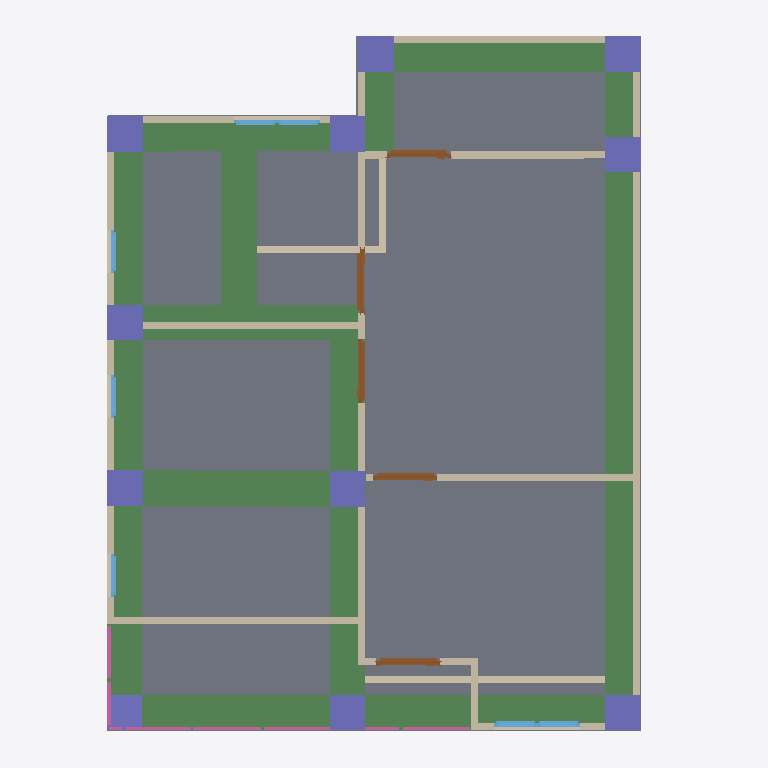
Plan cut of the same IFC building model at storey '2F' (level 3.00 m, cut at 4.40 m), seen from above with north up, elements coloured by IFC class: 18 walls (beige), 12 columns (violet), 10 beams (green), 7 windows (light blue), 5 doors (brown), 4 railings (pink), 1 slab (grey). Cut surfaces are drawn darker.
Extent 10.0 m × 10.0 m × 7.1 m (x, y, z). Storeys (3): GF at 0.00 m; 2F at 3.00 m; Roof at 6.00 m. Elements (107): 28 IfcWall, 21 IfcColumn, 20 IfcBeam, 12 IfcWindow, 9 IfcDoor, 8 IfcRailing, 5 IfcSlab, 2 IfcStairFlight, 1 IfcCovering, 1 IfcRoof.

HEADER;
FILE_DESCRIPTION(('ViewDefinition[DesignTransferView]'),'2;1');
FILE_NAME('s05-activity-V2.ifc','2025-09-11T23:27:45+08:00',(''),(''),'IfcOpenShell 0.8.3-post1','Bonsai 0.8.3-post1','');
FILE_SCHEMA(('IFC4'));
ENDSEC;
DATA;
#1=IFCPROJECT('17W_snB9fEZ81q8pizUqP0',$,'My Project',$,$,$,$,(#14,#26),#9);
#31=IFCSITE('0cvBcXjSTFCv9iFAZPCRfU',$,'My Site',$,$,#54,$,$,$,$,$,$,$,$);
#37=IFCBUILDING('2_J0QdDFrBoQOLFoB9oABB',$,'My Building',$,$,#60,$,$,$,$,$,$);
#43=IFCBUILDINGSTOREY('1kEOc8kj92UQro2JcWWsIH',$,'2F',$,$,#1928,$,$,$,$);
#67=IFCBUILDINGSTOREY('3iE4$PtVzAbR_CczK8FpXo',$,'GF',$,$,#83,$,$,$,$);
#5680=IFCBUILDINGSTOREY('0_bUO_z3b9Ih6IbKz0uatG',$,'Roof',$,$,#5701,$,$,$,$);
#2620=IFCSLAB('30yM0ZuYL7bxVSi1p7eFmr',$,'Slab',$,$,#2627,#2634,$,$);
#9189=IFCBEAM('0Ws2mYe2rCeOzX0hJm5ZO7',$,'Beam',$,$,#9196,#9200,$,$);
#9504=IFCBEAM('3UC9ULcFX9OQIPNsWlMlkU',$,'Beam',$,$,#9511,#9515,$,$);
#9526=IFCBEAM('2LFcURKcP6_fyrlz1oqUFN',$,'Beam',$,$,#9533,#9537,$,$);
#9548=IFCBEAM('0QRa68cwP0_QPMlNL8HsZv',$,'Beam',$,$,#9555,#9559,$,$);
#9570=IFCBEAM('0UdCzClyT5V8bCO5x88g9U',$,'Beam',$,$,#9628,#9581,$,$);
#9299=IFCBEAM('2K3mWfyFPFa9CViF6l2bZh',$,'Beam',$,$,#9306,#9310,$,$);
#9211=IFCBEAM('2eBDyQarbEiRKaDFRuNxG7',$,'Beam',$,$,#9218,#9222,$,$);
#9233=IFCBEAM('1T6jAwNjT21eYV3TQP53N2',$,'Beam',$,$,#9240,#9244,$,$);
#9460=IFCBEAM('1D1$BMYa5Ca9$lbBhrL1Qp',$,'Beam',$,$,#9467,#9471,$,$);
#3677=IFCWALL('1ZI0lK8Kn5TPG2kT1px9Rr',$,'Wall',$,$,#3688,#3683,$,$);
#3777=IFCWALL('131hzebV1D8PBFFQw9wbK_',$,'Wall',$,$,#4173,#3783,$,$);
#3802=IFCWALL('06GzrQA4r3GgSW95GHW7MY',$,'Wall',$,$,#4205,#3808,$,$);
#9255=IFCBEAM('1OrD139h15hRGRj_o15JK5',$,'Beam',$,$,#9262,#9266,$,$);
#91=IFCWALL('3ajP9I6KH3qg9OE3prlbgl',$,'Wall',$,$,#629,#99,$,$);
#8367=IFCWALL('2$n9dCWuP9hvMVkpmLsnDY',$,'Wall',$,$,#8378,#8373,$,$);
#3702=IFCWALL('37lVx1M_9FK9vpnAv93Hgw',$,'Wall',$,$,#4077,#3708,$,$);
#4385=IFCWALL('30kZtl4w191QxIOcZwcnh7',$,'Wall',$,$,#4396,#4391,$,$);
#4347=IFCWALL('1viaPQ6iD9zxY1AKXXF9Il',$,'Wall',$,$,#4358,#4353,$,$);
#3536=IFCWALL('1dPFal1mf6bg16_3bbey36',$,'Wall',$,$,#8615,#3542,$,$);
#7902=IFCCOLUMN('0Iow9DoRn80uKarn37O7Ls',$,'Column',$,$,#8792,#7913,$,$);
#8056=IFCCOLUMN('0zFIxt$lnFx9$XEOjpPjFx',$,'Column',$,$,#8126,#8067,$,$);
#8181=IFCCOLUMN('3cSakjxlX63xlPgjiUiELV',$,'Column',$,$,#8817,#8192,$,$);
#7924=IFCCOLUMN('1lX6u_ic98MP3tPQBa_WBA',$,'Column',$,$,#7931,#7935,$,$);
#8034=IFCCOLUMN('0A$r$fntP4q9GjpB$cqqBb',$,'Column',$,$,#8041,#8045,$,$);
#8127=IFCCOLUMN('2NghSsMlX6xO_42LABWFCc',$,'Column',$,$,#8180,#8138,$,$);
#8203=IFCCOLUMN('04nPOzIaz1dOrRjOj9Te1E',$,'Column',$,$,#8822,#8214,$,$);
#7792=IFCCOLUMN('1PPjCXK25ECP$J7N_H8kPB',$,'Column',$,$,#7799,#7803,$,$);
#7946=IFCCOLUMN('05i51TXf99cAnAItHlwMvF',$,'Column',$,$,#7947,#7957,$,$);
#7990=IFCCOLUMN('3QE57g9eTBjeejBLRlG6F_',$,'Column',$,$,#8802,#8001,$,$);
#3752=IFCWALL('3D1YbjbmD5Lg05ePR6$eLR',$,'Wall',$,$,#4141,#3758,$,$);
#9482=IFCCOLUMN('2ErsDd5wXEkA2b2MyC3R8n',$,'Column',$,$,#9618,#9493,$,$);
#814=IFCWALL('0Z9BJY$rb5mgikgUOwyKLE',$,'Wall',$,$,#901,#820,$,$);
#3614=IFCWALL('0rli8fCJP1df$POZMip9Pl',$,'Wall',$,$,#4437,#3620,$,$);
#789=IFCWALL('3wj_5mdDz07AFNPTqSKiy8',$,'Wall',$,$,#896,#795,$,$);
#3652=IFCWALL('3BbF8i1qL4$Qh1yOBLBucR',$,'Wall',$,$,#4333,#3658,$,$);
#4693=IFCDOOR('24OUg4BCrFoAei6y4VtqDI',$,'Door',$,$,#4930,#4701,$,2.0,0.899999976158142,$,$,$);
#4856=IFCDOOR('2dTui_2$D0HvEk00VjjW4U',$,'Door',$,$,#4935,#4865,$,2.0,0.899999976158142,$,$,$);
#4546=IFCDOOR('2DMoPLm512u8AM9VrQOKiK',$,'Door',$,$,#4594,#4554,$,2.0,0.899999976158142,$,$,$);
#3877=IFCWALL('19pT_yDabDBhLYJEZgp0LS',$,'Wall',$,$,#4301,#3883,$,$);
#4595=IFCDOOR('1$vFpsKL96S8sIWFPSEnNx',$,'Door',$,$,#4925,#4603,$,2.0,0.899999976158142,$,$,$);
#4644=IFCDOOR('0vmfIcGyH8Su63ic$rMyhy',$,'Door',$,$,#8827,#4652,$,2.0,0.899999976158142,$,$,$);
#6916=IFCRAILING('3Lyh0MSmT0Gu6YAhTtizAf',$,'Railing',$,$,#7471,#6929,$,$);
#7213=IFCRAILING('3jOHSh4j993Bprp5eTxpNX',$,'Railing',$,'FRAMELESS_PANEL',#7486,#7222,$,.USERDEFINED.);
#3852=IFCWALL('365O_x6$f0a9_9Vt97RT_x',$,'Wall',$,$,#4269,#3858,$,$);
#3727=IFCWALL('0YrnG2_HX3JOVXHaZMtVuQ',$,'Wall',$,$,#4109,#3733,$,$);
#6889=IFCRAILING('3URpqFWy12WwR6RAzvXzhd',$,'Railing',$,$,#6915,#6898,$,$);
#3827=IFCWALL('2hjLLvOZH3wvH8Nutdm7Ws',$,'Wall',$,$,#4237,#3833,$,$);
#5018=IFCWINDOW('1d1kb2eXPDfgy203urqqUv',$,'Window',$,$,#5082,#5027,$,0.899999976158142,0.600000023841858,$,$,$);
#5083=IFCWINDOW('2xm1$n9FjBhvImq630M5rW',$,'Window',$,$,#5131,#5091,$,0.899999976158142,0.600000023841858,$,$,$);
#7014=IFCRAILING('2qSeEMzzr8197VmVWHa9hn',$,'Railing',$,'FRAMELESS_PANEL',#7476,#7023,$,.USERDEFINED.);
#5213=IFCWINDOW('231b0PUFHAEv$u1uAWgOB7',$,'Window',$,$,#5277,#5222,$,0.899999976158142,0.600000023841858,$,$,$);
#5278=IFCWINDOW('1fXvEjo1H8bghO4nf4UV00',$,'Window',$,$,#5326,#5286,$,0.899999976158142,0.600000023841858,$,$,$);
#5408=IFCWINDOW('1_piznk3v08OQjuFbsfuAQ',$,'Window',$,$,#5472,#5417,$,0.899999976158142,0.600000023841858,$,$,$);
#5619=IFCWINDOW('1zPD1FvVn8lxdMoFQ60hHK',$,'Window',$,$,#5667,#5627,$,0.899999976158142,0.600000023841858,$,$,$);
#5554=IFCWINDOW('3_lW3SxTn6dxo0mZhn426k',$,'Window',$,$,#5618,#5563,$,0.899999976158142,0.600000023841858,$,$,$);
#7836=IFCCOLUMN('37VL9Qsf5BHPP_4xulPRCo',$,'Column',$,$,#8782,#7847,$,$);
ENDSEC;